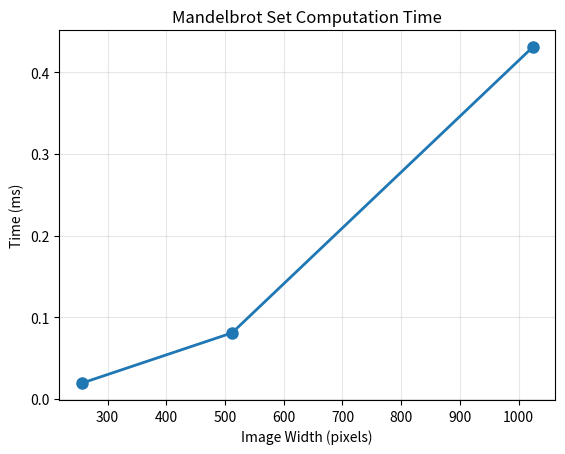

Reproduce this figure in Python.
import numpy as np
import matplotlib.pyplot as plt
import time, statistics
start = time.time()


max_iter=100

def mandelbrot_point(c, max_iter):
    z = 0 + 0j  # z_0
    
    for n in range(max_iter):
        z = z*z + c  
        
        if abs(z) > 2:
            return n 
    
    return max_iter  


def mandelbrot_set_old(x_min, x_max, y_min, y_max, width, height):
    x_values = np.linspace(x_min, x_max, width)
    y_values = np.linspace(y_min, y_max, height)


    C = np.zeros((height, width), dtype=np.complex128)
    
    iterations = np.zeros((height, width), dtype=int)
    
    for i in range(height):      # i = row index (y-axis)
        for j in range(width):   # j = column index (x-axis)
            # For each point, c = x + i*y
            C[i, j] = x_values[j] + 1j * y_values[i]

    for i in range(height):
        for j in range(width):
            iterations[i, j] = mandelbrot_point(C[i, j], max_iter)
            
    return iterations


def mandelbrot_set(x_min, x_max, y_min, y_max, width, height):
    x = np.linspace(x_min, x_max, width)
    y = np.linspace(y_min, y_max, height)

    X, Y = np.meshgrid(x, y)

    C= X + 1j*Y
    
    Z = np.zeros_like(C)  
    M = np.zeros((height, width), dtype=int)  
    
    for n in range(max_iter):
        mask = np.abs(Z) <= 2
        
        Z[mask] = Z[mask]**2 + C[mask]
        
        M[mask] += 1
    return M

def benchmark(func, *args, n_runs=3):
    """Time func, return median of n_runs."""
    times = []
    for _ in range(n_runs):
        t0 = time.perf_counter()
        result = func(*args) 
        times.append(time.perf_counter() - t0)
        median_t = statistics.median(times) 
    print(f"Median: {median_t:.4f}s "f"(min={min(times):.4f}, max={max(times):.4f})") 
    return median_t , result


x_min, x_max = -2, 1      

y_min, y_max = -1.5, 1.5 

width, height = 256, 256

m, T = benchmark(mandelbrot_set, x_min, x_max, y_min, y_max, width, height)
#L=[1,2,4,8,16]
L=[1,2,4]

bruh=np.zeros(len(L))
bruh_2=np.zeros(len(L))
for i in range(len(L)):
    n=L[i]
    m, T = benchmark(mandelbrot_set, x_min, x_max, y_min, y_max, width*(n), height*(n))
    
    bruh[i]=m
    bruh_2[i]=width*(n)
    if i>0 :
        R = bruh[i]/ bruh[i-1]
        print(f"Ratio: {R:.4f}") 
    print( width*(n), height*(n))
    print(n)

 
plt.plot(bruh_2, bruh, 'o-', linewidth=2, markersize=8)
plt.xlabel('Image Width (pixels)')
plt.ylabel('Time (ms)')
plt.title('Mandelbrot Set Computation Time')
plt.grid(True, alpha=0.3)
plt.show()




"""
A = np.random.rand(10000, 10000)

def row_sum(A):
    N= A.shape[0]
    
    for i in range(N):
        s = np.sum(A[i, :])


def col_sum(A):
    N= A.shape[0]
    
    for i in range(N):
        s = np.sum(A[:, i])

benchmark(col_sum, A)

benchmark(row_sum, A)

A_f = np.asfortranarray(A)

benchmark(col_sum, A_f)

benchmark(row_sum, A_f)

"""


"""

iterations = mandelbrot_set(x_min, x_max, y_min, y_max, width, height)

plt.figure(figsize=(10, 8))
plt.imshow(iterations, extent=[x_min, x_max, y_min, y_max], 
           cmap='viridis', origin='lower')
plt.colorbar(label='Iterations until escape')
plt.title('Mandelbrot Set')
plt.xlabel('Re(c)')
plt.ylabel('Im(c)')
plt.show()
"""
